pico-8 play session: hold → + tap 🅾

[t = 1 s] hold → ~1s, tap 🅾 ~2×
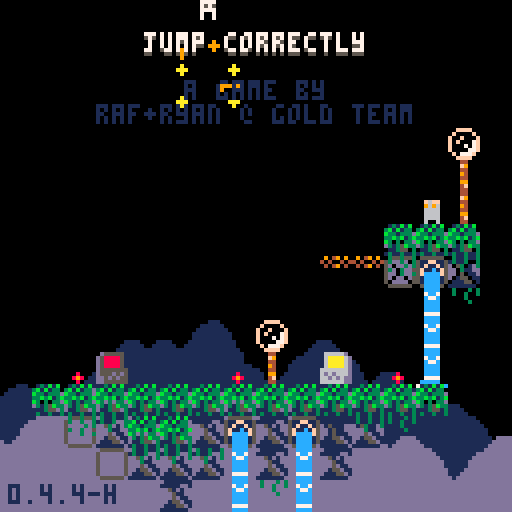
[t = 2 s] hold → ~2s, tap 🅾 ~4×
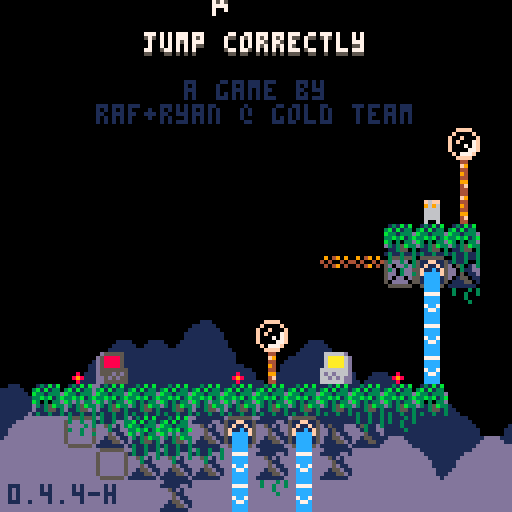
[t = 4 s] hold → ~4s, tap 🅾 ~7×
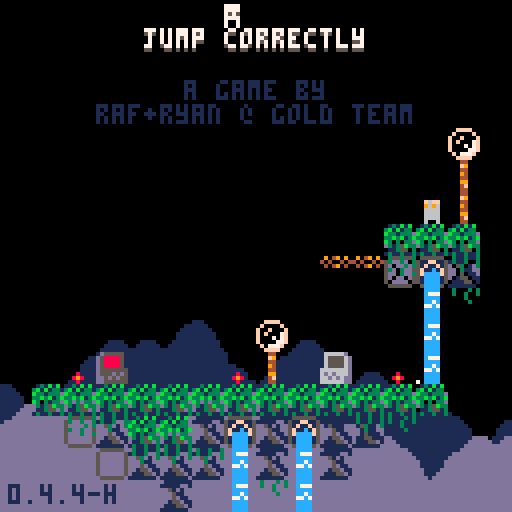
[t = 6 s] hold → ~6s, tap 🅾 ~10×
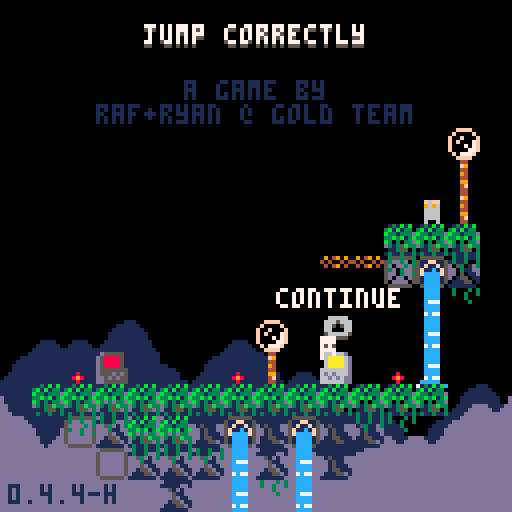
[t = 8 s] hold → ~8s, tap 🅾 ~14×
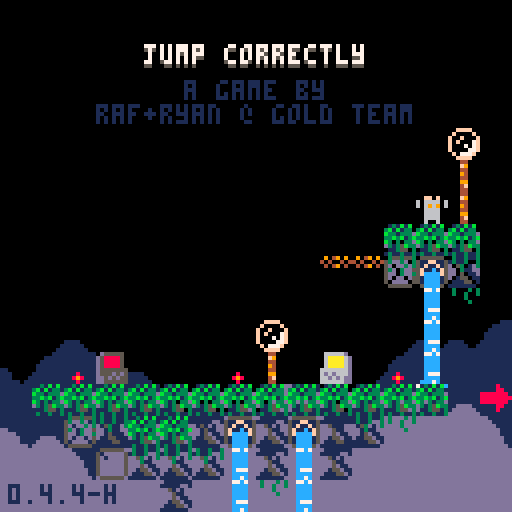

pico-8 cartridge
version 42
__lua__
-- jumper 2
-- 2025-06-24

p_win=0 //keep this
last_lvl=31

--constants and globals
p_spd=1
p_accel=0.3		 --fall accel (0.3)
p_f_max=4				 --fall spd max (4)
p_j_max=-2.5	 --jump spd max (-2.5)
p_j_t_max=5 	 --jump frames
//p_j_fre=1   	 --num free jumps
//p_w_spd=0.3 		--water fill speed

l_toucht=nil //last touch teleporter

chl=0 --checkpoint lvl
crl=0 --current lvl

-- enemy constants
ice_t_slow=70 --ice spawn time slow
ice_t_fast=30 --ice spawn time fast

cltb=0 --cloud time back
cltf=0 --cloud time front
key_cols={10,11,12,8} --keys

logo_t=0
//auto_save=1
tot_d=0
aut=0

function _init()
	printh("=====start=====")
	cartdata("gt_j2_044_hard")
	
	mplay=false
	pp=obj(-1,-1,3,5)
	chl=dget(0)
	//chl=31
	tot_d=dget(2)
	//tot_d=100
	p_win=dget(3)
	//p_win=1
	printh("load save 0 "..chl)
	printh("load save 2 "..tot_d)
	printh("load save 3 "..p_win)
	
	reset_checkpoint(0)
end

function reset_checkpoint(ll)
	printh("reseting from checkpoint")
	uits,l_uits=-0.1,-1 --ui time slow
	uitf,l_uitf=-0.1,-1 --ui time fast
	
	tpt=0								--lvl trans time
	pvy=0  			   --vel y
	pdrx=1 			   --dir x
	pdry=0 			   --dir y
	pmt=0  			   --move time
	pjmp=0 			   --current jump
	pjp=true     --jump pressed
	pjmpt=0      --jump time
	ptank=1 		   --num water tanks (this will probably never get higher)
	pwater=0 	   --amt water
	pst=false    --show empty tank icon
	pwt=0					   --water time
	ptw=false    --touching water
	pdig=false   --is digging
	pdt=0				 	  --digging time
	pseed=0				  --seeds
	psht=false   --shooting
	ptswch=false --touching switch player
	etswch=false --touching switch any ememy
	pto=false 	 	--near old man :(
	pio=false    --interact old man
	og_text=":)" --old guy text
	ptn=false				--touching ng cpu
	pin=false				--interact ng cpu
	ptd=0    				--touching door (0 no, 1 yes, 2 yes+interact)
	pbnk=false   --did bonk
	prst=0							--restart time
	
	ogidx=0
	ogt=0
	
	dth_t=-1					--death time
	dth_e=nil				--death object
	
	if ll then
		crl=ll
	else
		crl=chl
	end
	
	if(crl!=0)save_game()
	
	if crl==0 then
		mplay=false
		music(63)// test no music
	elseif not mplay then
		mplay=true
		music(0)// test start music
	end
	
		
	init_lvl()
end

function _draw()
	cls()
	camera(cmx,cmy)
	
	draw_clouds()
	
	if logo_t<120 then
		draw_logo()
		return
	end
	
	if tpt>0 and tpt<40 then
		local t,c="computer "..crl,5
		if crl==0 then
			t="correct!"
			c=cltb%8+8
		end
		
		print(
			t,
			cmx+cen_txt(t),
			cmy+62,
			c)
			
		if flr(uits%2)==0 then
			spr(22,cmx,cmy+120)
		end
		return
	end
	
	if dth_t!=-1 then
		if dth_e and dth_e.draw then
			dth_e.draw(dth_e)
		end
		for e in all(effs)do
			if(e.isp)e.draw(e)
		end
		return
	end
	
	draw_bk()
	
	for e in all(enemies)do
		if(e.draw)e.draw(e)
	end
	
	map(0,0)
	
	if not tp_out then
		draw_player()
	end
	//printh(cmi.." "..cmj.." "..cmx.." "..cmy)
	
	draw_fg()
	
	for b in all(bullets)do
		b.draw(b)
	end
	
	
	for e in all(effs)do
		e.draw(e)
	end
	
	draw_hud()
	if aut>0 then
		for i=0,flr((30-aut)/10)do
			pset(cmx+2+i*2,cmy+126,7)
		end
	end
	
	if pio then
		draw_old_guy_prompt()
	end
end

function _update()
	l_uits,uits=uits,(uits+0.1)%30
	l_uitf,uitf=uitf,(uitf+0.2)%30
	cltb=(cltb+0.7)%136
	cltf=(cltf+1)%136
	
	if aut>0 then
		aut-=1
	end
	
	if scr_wrap and 
				flr(uits%3)==0 and
				flr(l_uits%3)!=0 then
		for i=0,16 do
			add_wrap(cmx,cmy+i*8,1)
			add_wrap(cmx+127,cmy+i*8,-1)
		end
	end
	
	if logo_t<120 then
		logo_t+=1
		if(btnp(❎))logo_t+=50
		return
	end
	
	update_clds()
	
	for e in all(effs)do
		e.update(e)
	end
	
	if dth_t>=0 then
		dth_t-=1
		//if dth_e and dth_e.update then
			//dth_e.update(dth_e)
		//end
		if(dth_t==0)reset_checkpoint(crl)
		return
	end
	
	if pio then
		update_old_guy_prompt()
		return
	end
	
	if crl==0 and 
				p_win==1 and
				flr(uitf%2)==0 and
				flr(l_uitf%2)!=0 then
		add_jump(
			rand(0,127),
			rand(0,127),
			nil,
			15)
		//local sv=
		//sfx(16,-1,rand(0,2)*6,6)
		sfx(9,-1,0,16)
	end
	
	update_lvl()
	
	if tp_out then
		update_tp_out()
	else
		for e in all(enemies)do
			if(e.update)e.update(e)
		end
	
		update_bullets()
		update_player()
	end
end

function comb(a,b)
	for k,v in pairs(b)do
		a[k]=v
	end
end

function obj(x,y,w,h,ext)
	o={x=x,y=y,w=w,h=h}
	comb(o,ext)
	return o
end

function eff(x,y,d,u,ext)
	o={x=x,y=y,draw=d,update=u}
	comb(o,ext)
	return o
end

function rand(bot,top)
	return flr(rnd((top+1)-bot))+bot
end

function draw_bb(o)
	rect(
		o.x-o.w/2,
		o.y-o.h/2,
		o.x+o.w/2,
		o.y+o.h/2,
		8)	
end

function col_bb(a,b)
	if b.w==0 or b.h==0 then
		return false
	end
	local ax=a.x-a.w/2
	local ay=a.y-a.h/2
	local bx=b.x-b.w/2
	local by=b.y-b.h/2
	
	return ax<=bx+b.w and
		ax+a.w>=bx and ay<=by+b.h and
		ay+a.h>=by
end

function test_w_wrap(a,b)
	local aa=a
	if scr_wrap then
		aa=obj(
			a.x%128+cmx,
			a.y,a.w,a.h)
	end
	if col_bb(aa,b) then
		return b
	end
	return nil
end

function on_layer(o,ox,oy,lrs,t_spk,hb_mod)
	if type(lrs)!="table" then
		lrs={lrs}
	end
	if(hb_mod==nil)hb_mod=0
	
	local a=obj(o.x+ox,o.y+oy,o.w+hb_mod,o.h+hb_mod)
	local mi=flr(a.x/8)
	local mj=flr(a.y/8)
	
	for j=min(cmj+15,mj+1),max(cmj,mj-1),-1 do
	for ii=mi-1,mi+1 do
		local i=ii%16+cmi
		for f in all(lrs) do
			local s=mget(i,j)
			if fget(s,f) then
				local h=f==1 and 4 or 8
				local b=obj(
					i*8+4,
					j*8+h/2,
					8,
					h,
					{s=s}
				)
				if test_w_wrap(a,b) then
					return b
				end
			end
		end
	end end
	
	if t_spk then
		for s in all(spks) do
			if test_w_wrap(a,s) then
				return s
			end
		end
	end
	return nil
end

function on_scr(o)
	return o.y<cmy+137 and 
								o.y>cmy-4 and
			 				o.x<cmx+137 and 
			 				o.x>cmx-4
end

function round(n)
	if n-flr(n)>=0.5 then
		return flr(n)+1
	end
	return flr(n)
end

function lerp(a,b,t)
 return a+(b-a)*t
end

function clear_map_at(x,y)
	mset(flr(x/8),flr(y/8),0)
end

function draw_logo()
	local f=min(logo_t/60,1)
	local fi=min(flr(logo_t/9),6)
	pal(10,({1,5,2,13,15,10})[fi])
	for i=1,4 do
		spr(
			124+i-1,
			cmx+60+f*8*i-4*f,
			cmy+60)
		spr(
			124-i,
			cmx+60-f*8*i+4*f,
			cmy+60)
	end
end

--[[
function toggle_auto_save(i)
	if i==1 or i==2 then
		return
	end
	auto_save=(auto_save+1)%2
	printh("set auto save ")
	printh(auto_save)
	dset(1,auto_save)
	//add sfx here
	menuitem(
		2,
		"auto save "..(auto_save==1 and "is on" or "is off"),
		toggle_auto_save
	)
end
]]--

function save_game()
	printh("set save 0 "..chl)
	printh("set save 2 "..tot_d)
	printh("set save 3 "..p_win)
	dset(0,chl)
	dset(2,tot_d)
	dset(3,p_win)
	//add sfx here
	aut=30
end

function clear_save()	
	printh("clear save 0 2 3")
	dset(0,0)
	dset(2,0)
	dset(3,0)
	tot_d=0
	chl=0
	p_win=0
end

music(0)

-->8
--player
function draw_player()
	local off=(ptswch and 2 or 0)
	
	--legs
	sspr(
		12,flr(pmt)%2*2+8,
		4,2,
		pp.x-2,pp.y+1-off,
		4,2,
		pmt<2
	)	

	--ducking
	local dt=flr(pdt/3)%2
	if dt==0 and 
				pdry==1 and 
				pvy==0 and
				not pdig then
		dt=1
	end

	--head
	if(pjmp>=1)pal(12,5)
	sspr(
		8,pdry*4+12,
		4,4,
		pp.x-2,pp.y-3+dt-off,
		4,4,
		pdrx==-1
	)
	pal()
		
	--off screen arrow
	if pp.x>cmx+128 then
		spr(13,cmx+120,pp.y-4)
	elseif pp.x<cmx-1 then
		spr(13,cmx+2,pp.y-4,1,1,true)
	end
	
	--water drops
	if ptw then
		draw_splash(pp.x-4,pp.y-5)
	end
	
	--water tank
	local ofx=3
	if(pdrx==-1)ofx=-8
	if pst then
		sspr(0,8,6,6,pp.x+ofx,pp.y-6)
	elseif pwater>0 then
		if ptw then
			--tank shadow
			sspr(
				0,8,6,6,
				pp.x+ofx+1,pp.y-5)
		end
		sspr(
			16+8*(pwater-1)+(flr(uits)%2)*4,8,
			5,5,pp.x+ofx,pp.y-6)
	end
	
	--seeds
	for i=1,pseed do
		local a=uitf/7.5+i/pseed
		local x=pp.x+cos(a)*6
		local y=pp.y+sin(a)*6
		rectfill(
			x,y,
			x+sgn(cos(a)),
			y+sgn(sin(a)),7)
	end
	
	if prst>15 then
		draw_int(
			4-flr(prst/15),
			pp.x+2,
			pp.y-2)
	end
	
	--[[
	draw_bb(
		{x=pp.x,y=pp.y+4,w=3,h=1}
	)
	]]--
end

function update_player()
	local move=false
	pdry=0
	if(btn(➡️))move,pdrx=true,1
	if(btn(⬅️))move,pdrx=true,-1
	if(btn(⬆️))pdry=-1
	if(btn(⬇️))pdry=1
	
	if move then
		pmt-=0.3
		if(pmt<0)pmt=4
		if not on_layer(pp,pdrx,0,0) then
			pp.x+=p_spd*pdrx
		end
	else
		pmt=0
		pp.x=flr(pp.x)
	end
	
	if scr_wrap then
		local wr=false
		if(pp.x<cmx-1)pp.x,wr=cmx+127,true
		if(pp.x>cmx+127)pp.x,wr=cmx,true
		if(wr)sfx(3,-1,12,14)
	end
	
	--touch enemy
	local ts=false --touch shroom
	for e in all(enemies)do
		if col_bb(pp,e) then
			if e.draw==draw_shroom then
				ts=true
				//printh(pp.x.." "..pp.y.." touch shroom")
			elseif e.can_hurt then
				//reset_checkpoint()
				kill_plr(e)
				return
			end
		end
	end
	
	--jump
	if btn(🅾️) then
		if not pjp then
			pjp=true
			--  bank,chnl,off, len
			--sfx(0,   0,   0,   0)
			if (pjmp<1 or
							flr(pwater/3)>0) then
				if pjmp>=1 and pwater>2 then
					pwater-=3
					if pwater==0 then
						pst=true
					end
				end
				pjmpt=p_j_t_max
				//pvy=p_j_max
				pjmp+=1
				add_jump(pp.x-1,pp.y)
				if not ptn then
					sfx(3,-1,0,8)
				end
			end
		end
		if pjmpt>0 then
			pvy=p_j_max
		end
		pjmpt=max(0,pjmpt-1)
	else
		pjmpt=0
		pjp=false
	end
	
	--fall
	pvy=min(p_f_max,pvy+p_accel)
	if pvy<0 then
		local b=on_layer(pp,0,pvy,0) 
		if b then
			if not pbnk then
				sfx(3,-1,8,4)
			end
			pbnk=true
			pp.y=b.y+7
			pvy=0.5 --y vel of player after bonk
		end
	else 
		local t=on_layer(
			pp,0,max(1,pvy),{0,1})
		if t!=nil and t.y-pp.y>4 then
			if pvy>p_accel then
				//printh(
				//	"landed "..(
				//		ts and "true" or "false")
				//	)
				add_landed(pp.x,pp.y+4)
				pbnk=false
				sfx(5,-1,0,10)
			end
			pp.y=(flr(pp.y/8)*8)+5
			pvy=0
			pst=false
			
			if not ts then
				pjmp=0
			end
			
			if t and t.s==76 then
				set_cld(t.x,t.y)
			end
		end
	end
	pp.y+=pvy
	
	local sq=on_layer(pp,0,0,0)
	if sq then
		//printh(sq.x.." "..sq.y)
		local o=obj(
			sq.x,sq.y,0,0,
			{
				draw=function()
					spr(sq.s,sq.x-4,sq.y-4)
				end
			})
		kill_plr(o)
	end
	
	--shoot
	if btn(❎) then
		if not pto and 
					not psht and 
					pseed>0 then
			psht=true
			pseed-=1
			sfx(6,-1,0,6)
			local dx=pdrx
			if(pdry!=0)dx=0	
			//add_get(pp.x+2,pp.y,pseed)
			add_bullet(
				pp.x+dx*5,pp.y+pdry*5,1,
				dx*4,pdry*4,false,7,true)
		end
	else
		psht=false 
	end
	
	if btn(❎) and 
				btn(⬇️) and 
				pvy==0 then
		prst+=1
		if prst==15*4 then
			kill_plr()
		end
	else
		prst=0
	end
	
	--touch water
	--note: timer doesnt
	--reset when player
	--leaves water
	ptw=false
	for w in all(waters) do
		if(col_bb(pp,w))ptw=true
	end
	if ptw then
		pwt+=0.3//p_w_spd
		if pwt>=1 then
			pwt=0
			if pwater/3<ptank then
				pwater+=1
				pst=false
				sfx(4,-1,(pwater-1)*6,6)
			end
		end
	end
	
	//printh(pov)
	
	if pp.y>cmy+136 then
		//reset_checkpoint()
		kill_plr()
		return
	end
	
	for b in all(bullets)do
		if col_bb(pp,b) then
			//reset_checkpoint()
			kill_plr(b)
			return
		end
	end
	
	--touch key
	//for k in all(l_keys)do
	for i=1,#l_keys do
		local k=l_keys[i]
		if not k.p and col_bb(pp,k) then
			k.p=true
			add(p_keys,k)
			add_b_exp(
				k.x,k.y,
				3,6,
				{key_cols[i]})
			sfx(10)
		end
	end
	
	--touch door
	//for d in all(doors)do
	if door then
		if col_bb(pp,door) then
			//ptd=true
			if btn(⬇️) or btn(⬆️) then
				local can=true
			
				//sfx(11)
				//sfx(17)
				//sfx(7,-1,4,4)
				for k in all(l_keys)do
					if k.p==false then
						can=false
					end
				end
			
				if can then
					for i=1,#l_keys do
						local k=l_keys[i]
						add_b_exp(
							k.x,
							k.y,
							2,2,
							{key_cols[i]})
						//del(p_keys,k)
					end
					if crl==last_lvl then
						crl=0
						p_win=1
						save_game()
					elseif crl==chl then
						crl+=1
					else
						crl=chl
					end
					sfx(11)
					init_tp_out()
				
					return
				elseif ptd<2 then
					sfx(7,-1,4,4)
					ptd=2
				end
			else
				ptd=1
			end
		else
			ptd=0
		end
	end
	
	--touch flower
	flwr=nil
	for f in all(flwrs)do
		if col_bb(pp,f) and pdry==1 then
			flwr=f
		end
	end
	
	if pvy!=0 or flwr==nil then
		pdig=false
		pdt=0
	else
		if pdig==false then
			pdt=10
		end
		pdig=true
		if pdt%5==0 then
			add_dig(pp.x,pp.y+4)
			sfx(8,-1,27,4)
		end
		if pdt<=0 then
			del(flwrs,flwr)
			pseed+=flwr.s
			add_get(pp.x,pp.y,"+"..flwr.s)
			sfx(14)
		end
		pdt-=1
	end
	
	-- touch teleporter
	local toucht=nil
	for tt in all(tps)do
	for i=0,1 do
		local t=tt[i+1]
		if t then
			if col_bb(pp,t) then
				//printh((i+1%2)+1)
				toucht=tt[(i+1)%2+1]
			end
		end 
	end end
	if l_toucht==nil and
				toucht!=nil then
		pp.x=toucht.x
		pp.y=toucht.y+1
		pvy*=-1
		--[[
		because of long pressing jumps,
		if the player enters this while
		holding jump before the max hold
		time, their velocity wont flip
		]]--
		add_b_exp(pp.x,pp.y,5,5,toucht.c)
		sfx(7,-1,8,24)
	end
	l_toucht=toucht
	
	-- old man
	pto=false
	if old_guy and 
				col_bb(pp,old_guy)then
		pto=true
		if btnp(❎) then
			sfx(7,-1,0,4)
			pio=true
			ogt=0
			l_ogt=-1
			if p_win==1 then
				_,__,idx=rank(tot_d)
				og_text=og_texts[99-idx]
			elseif og_texts[crl]!=nil then
				og_text=og_texts[crl]
			end
		end
	end
	
	-- touch ng cpu
	ptn=false
	if ng_cpu and
				col_bb(pp,ng_cpu)then
		ptn=true
		if btnp(❎) then
			if pin then
				clear_save()
				//kill_plr(ng_cpu)
				crl=1
				init_tp_out()
				sfx(17)
			else
				sfx(7,-1,0,4)
			end
			pin=true
		elseif btnp(🅾️) then
			sfx(7,-1,4,4)
			pin=false
		end
	else
		pin=false
	end
end

function kill_plr(o)
	tot_d+=1
	dth_e=o
	dth_t=30
	add_b_exp(
		mid(cmx,pp.x,cmx+127),
		mid(cmy,pp.y,cmy+127),
		10,10,nil,true)
		sfx(8,-1,0,27)
end

-->8
--hud/general

function draw_hud()
	print(ver,2,121,1)
	
	--[[
	// uncomment for testing
	print("lvl:"..crl+1,cmx+31,cmy+1,1)
	print("lvl:"..crl+1,cmx+30,cmy,7)
	print("dth:"..tot_d,cmx+61,cmy+1,1)
	print("dth:"..tot_d,cmx+60,cmy,7)
	]]--
	
	if crl==0 then
		local t="jump correctly"
		//t="you jumped correctly"
		local off=mid(
			-2.9,
			cos((cltf%136)/136)*3,
			2.9
		)
		print(
			t,cen_txt(t),10+off,5)
		print(
			t,cen_txt(t),9+off,7)
		print("a game by",46,20,1)
		print("raf+ryan @ gold team",
			24,26,1)
		
		if p_win==1 then
		 t1="times jumped"
		 t2="incorrectly: "..tot_d
		 //t2="incorrectly: "..19999
		 print(
			 t1,
			 cen_txt(t1),40,13)
		 print(
			 t2,
			 cen_txt(t2),46,13)
			
			print("rank:",49,58,7)
			//tot_d=50
			local r,c=rank()
			if c==nil then
				pal(7,(uitf%8)+8)
			elseif flr(uitf)%2==0 then
				pal(7,c)
			end
			print(r,72,58,7)
			pal()
		end	
	end
end

function cen_txt(t)
	return 64-(#t*4)/2
end

function draw_splash(x,y)
	sspr(
		16,13+flr(uitf)%3*3,
		8,3,
		x,y)	
end

clds_b={
"00000002234002000",
"00000031111631420",
"20034311111111114",
"14311111111111111"
}
clds_f={
"00000023400562000",
"20022311143111456",
"14311111111111111"
}
function draw_clouds()
	rectfill(cmx,cmy+112,cmx+128,cmy+128,1)
	draw_cloud_layer(clds_b,72,cltb)
	rectfill(cmx,cmy+120,cmx+128,cmy+128,13)
	pal(1,13)
	draw_cloud_layer(clds_f,88,cltf)
	pal()
end

function draw_cloud_layer(arr,y,t)
	for j=1,#arr do
		for i=0,16 do
			local x=i*8-t
			if(x<-8)x+=136
			spr(arr[j][i+1],cmx+x,cmy+y+j*8)
		end
	end
end

function draw_old_guy()
	local s=0
	if cltf>68 or 
				cltf<30 and cltf%12>6 then
		s=4
	end
	sspr(
		64+s,0,
		4,8,
		old_guy.x-2,old_guy.y-4,
		4,8,
		pp.x<old_guy.x)
	if cltf>68 then
		local off=old_guy.y
		if(cltf%12>6)off-=1
		line(
			old_guy.x-4,off-1,
			old_guy.x-4,off,6)
		line(
			old_guy.x+3,off-1,
			old_guy.x+3,off,6)
	end
	//draw_bb(old_guy)
end

function draw_old_guy_prompt()
	local w=92
	local h=66
	local top=cmy+(127-h)/2
	local lft=cmx+(127-w)/2
	
	rectfill(
		lft,top,
		lft+w,top+h,0)
	rect(
		lft,top,
		lft+w,top+h,7)
	
	print(sub(og_text,0,ogt),
		lft+3,top+3,7)
end

l_ogt=-1
function update_old_guy_prompt()
	if ogt<#og_text then
		ogt+=0.5
		if l_ogt!=flr(ogt) and flr(ogt)%2==0 then
			local off=rand(0,1)
			sfx(18,-1,off*3,3)
			//sfx(18,-1,0,2)
		end
		l_ogt=flr(ogt)
	end

	if btnp(🅾️) then
		pio=false
		sfx(7,-1,4,4)
	elseif btnp(❎) then
		if ogt<#og_text then
			ogt=#og_text
		else
			pio=false
			sfx(7,-1,4,4)
		end
	end
end

function draw_ng_cpu()
	if ptd>0 then
		print(
			"continue",
			door.x-15,
			door.y-20,
			7)
		draw_int("⬆️",door.x+1,door.y-2)
	end
	
	spr(7,ng_cpu.x-4,ng_cpu.y-4)
	if(not ptn)return
		
	if pin then
		print(
			"are you sure?",
			ng_cpu.x-23,
			ng_cpu.y-20,
			7)
		print(
			"no:    yes:",
			ng_cpu.x-23,
			ng_cpu.y-12,
			7)
		draw_int("🅾️",ng_cpu.x-7,ng_cpu.y-2)
		draw_int("❎",ng_cpu.x+25,ng_cpu.y-2)
	else
		print(
			"new game",
			ng_cpu.x-15,
			ng_cpu.y-20,
			7)
		draw_int("❎",ng_cpu.x,ng_cpu.y-2)
	end
end

-- draw interact
function draw_int(s,x,y,c1,c2)
	print(
		s,x-4,y-10,
		c1==nil and 5 or c1)
	print(
		s,
		x-4,
		y-(
			flr(uits)%2==0 and 11 or 10
		),
		c2==nil and 6 or c2
	)
end
-->8
--map functions

function init_lvl()
	reload(0x1000, 0x1000, 0x2000)
	waters={}
	ftns={}
	l_keys={}
	p_keys={}
	door=nil
	flwrs={}
	swchs={}
	swch_cs={}
	sw_blks={}
	clds={}
	spks={}
	tps={
		{nil,nil},
		{nil,nil}
	}
	old_guy=nil
	ng_cpu=nil
	
	sw_state=false
	sw_state_c=false
	sw_state_l=false
	scr_wrap=false
	flip_d=false
	
	bullets={}
	effs={}	
	enemies={}	
	--current map tile i,j
	cmi=crl%8*16
	cmj=flr(crl/8)*16
	--current map x,y
	cmx,cmy=cmi*8,cmj*8
	
	--debug for when no checkpoint
	pp.x,pp.y=cmx+64,cmy+64
	
	printh("init lvl: "..crl..", "..cmi.." "..cmj)
	
	local inf_ftns={}
	
	for j=0,15 do
	for i=0,15 do
		local s=mget(cmi+i,cmj+j)
		local fl=fget(s)
		local sn=mget(cmi+i,cmj+max(j-1,0))
		local ss=mget(cmi+i,cmj+min(j+1,15))
		local sw=mget(cmi+max(i-1,0),cmj+j)
		local se=mget(cmi+min(i+1,15),cmj+j)

		local x,y=cmx+i*8,cmy+j*8
		
		if s>=93 and s<=94 then
			--fountains
			local on_t,off_t=7,0
			if(s==94)on_t,off_t=30,30
			if(s==93)add(inf_ftns,{x=x,y=y})
			add(ftns,{
				x=x,y=y,
				t=-1,on_t=on_t,off_t=off_t
			})
			mset(cmi+i,cmj+j,79)
		elseif s==109 or s==110 then
			add(sw_blks,{
				cmi+i,cmj+j,s==110
			})
		elseif fl==0 then
			-- items created in this
			-- block will clear the
			-- original map tile
			mset(cmi+i,cmj+j,0)
			
			if s==107 then
				--spikes
				local off,f=5,false
				if sn!=77 and 
							sn!=109 and
							sn!=110 and
							fget(sn,0) then
					off,f=2,true
				end
				local sp=add_enemy(
					x+4,y+off,8,4,
					draw_spike,
					nil,
					false,
					true,
					{f=f}
				)
				add(spks,sp)
			elseif s==36 or // up
										s==45 or // down
										s==46 or // right
										s==54 or // left
										s==53 then
				--circle spikes
				local u=update_c_spike
				if(s==53)u=nil
				local d={-1,0}
				if(s==36)d={0,-1}
				if(s==45)d={0,1}
				if(s==46)d={1,0}
				if(s==54)d={-1,0}
				add_enemy(
					x+4,y+4,7,7,
					draw_c_spike,
					u,
					false,
					true,
					{d=d}
				)
			elseif s==22 then
				--keys/floppy
				add(l_keys,obj(
					x+4,y+4,4,4,
					{p=false}
				))
			elseif s==23 and p_win==0 then
				--door
				door=obj(x+4,y+4,8,8)
			elseif s==24 or s==25 then
				--flower 5 seed
				add(flwrs,obj(x+4,y+4,6,8,{s=s==24 and 5 or 1}))
			elseif s==48 or s==49 then
				-- checkpoints
				printh("cp "..x.." "..y)
				pp.x,pp.y=x+4,y+5
				add_b_exp(pp.x,pp.y,10,10)
			elseif s==50 or s==51 then
				-- slimes
				add_enemy(
					x+4,y+4,4,6,
					draw_slime,
					update_slime,
					true,
					true,
					{fast=s==51}
				)
			elseif s==52 then
				-- cacti
				add_enemy(
					x+4,y+4,7,8,
					draw_cactus,
					update_cactus,
					true,
					true,
					{t=60}
				)
			elseif s==55 or s==56 then
				-- moles
				add_enemy(
					x+4,y+4,5,6,
					draw_mole,
					update_mole,
					true,
					true,
					{j=s==56,tm=15,htm=0}
				)
			elseif s==35 then
				-- switches
				add(swchs,obj(
					x+4,y+6,7.5,3))
			elseif s==37 then
				-- switch coins
				add(swch_cs,obj(
					x+4,y+4,7,6))
			elseif s==102 or s==103 then
				-- icicles
				add_enemy(
					x+4,y-4,0,0,
					nil,
					update_ice_spwn,
					false,
					false,
					{tm=s==102 and ice_t_slow or ice_t_fast}
				)
			elseif (s>=40 and s<=44) or
										(s>=57 and s<=60) then
				-- flame spaner
				local drs={
					nil,
					{1,0},{-1,0},{0,-1},{0,1}
				}
				local spd=0.8 -- slow speed
				if s==40 then
					spd=1.8 -- tracker speed
				elseif s>45 then
					spd=1.6 -- fast speed
				end
				local e=add_enemy(
					x,y,0,0,
					draw_flame_spawn,
					update_flame_spawn,
					false,
					false,
					{
						tm=0,
						dr=s<45 and drs[s-39] or drs[s-55],
						flt=not fget(ss,0),
						spd=spd
					}
				)
				//printh(s-39)
				//printh(drs[s-39])
			elseif s==11 then
				scr_wrap=true
			elseif s==61 then
				-- mushroom
				add_enemy(
					x+4,y+4,7,6,
					draw_shroom,
					update_shroom,
					true,
					false,
					{tp=false}
				)
			elseif s==31 then
				--eye
				add_enemy(
					x+4,y+4,7,6,
					draw_eye,
					update_eye,
					false,
					false,
					{t=0}
				)
			elseif s==120 then
				flip_d=true
			elseif s>=116 and s<=119 then
				--teleporters
				local i1=ceil(abs(115-s)/2)
				local i2=(s%2)+1
				local cs={{3,11},{2,8}}
				tps[i1][i2]=obj(
					x+4,y+4,6,6,
					{c=cs[i1]}
				)
			elseif s==8 then
				old_guy=obj(
					x+4,y+4,8,8,
					{draw=draw_old_guy}
				)
			elseif s==7 then
				ng_cpu=obj(
					x+4,y+4,8,8)
			end
		end
	end end
	
	for f in all(inf_ftns)do
		local j=flr(f.y/8)
		local i=flr(f.x/8)
		
		repeat
			add(
				waters,
				obj(
					f.x+4,
					cmy+3+(j-cmj)*8,
					8,8,
					{st=f.y+5}
				)
			)
			j+=1
		until j>cmj+15 or fget(mget(i,j),0)
	end
	
	--[[
	// title test, use moles
	// to
	if crl==0 then
		local ss="jump correctly"
		printh("lvl 1")
		for i=0,#ss-1 do
			local s=ss[i+1]
			local x,y=24+i*4,20-i*2
			add_enemy(
				x+4,y+4,3,5,
				draw_title_text,
				update_mole,
				true,
				true,
				{j=true,tm=15,htm=0,s=s}
			)
		end
	end
	]]--
end

function draw_bk()
	for w in all(waters)do
		local off=0
		if w.ct and w.ct.y>w.st then
			//printh(w.ct.y-w.y)
			off=7-(w.ct.y-w.y)
		end
		sspr(
			14*8+flr(uits)%4*4,0,
			4,8-off,
			w.x-2,w.y-4)
		//end
		//draw_bb(w)
		if w.ct and off!=0 then

			draw_splash(w.ct.x-4,w.ct.y-5)
		end
		
		for e in all(enemies)do
			if col_bb(w,e) then
				sspr(
					16,13+flr(uitf)%3*3,
					8,3,
					e.x-4,e.y-5)
			end
		end
	end
	
	//for d in all(doors)do
	if door then
		if #p_keys==#l_keys and 
					uits-flr(uits)>0.5 then
			pal(5,key_cols[flr(uits)%#l_keys+1])
		end
		spr(
			23,
			door.x-4,
			door.y-4,
			1,1,
			flip_d
		)
		pal()
		//draw_bb(door)
	end
	
	if old_guy then
		draw_old_guy()
	end
	
	if ng_cpu then
		draw_ng_cpu()
	end
end

function draw_fg()
	local ft=cltf%68
	if ft>0 and ft<7 or 
				ft>14 and ft<21 then
		pal(3,7)
		pal(10,7)
		pal(14,7)
	end
	for f in all(flwrs)do
		local fx=mid(0,flr(uits)%4-1,1)
		local oy=flr(uits)%4%2
		if f.s==5 then
			sspr(
				64,13,6,3,
				f.x-3+fx,f.y+1,
				6,3,fx>0)
			sspr(
				8*8,8,6,5,f.x-3,f.y-4+oy)
		elseif f.s==1 then
			sspr(
				72,14,6,2,
				f.x-3+fx,f.y+1,
				6,3,fx>0)
			sspr(
				72,9,6,5,f.x-3,f.y-4+oy)
				
		end
		
		if not pdig and 
					col_bb(pp,f) then
			draw_int("⬇️",f.x+1,f.y-0)
		end
		//draw_bb(f)
	end
	pal()
	
	if not tp_out then
		for i=1,#l_keys do 
			local k=l_keys[i]
			pal(7,key_cols[i])
			spr(
				22,
				k.x-4,
				k.y-4+mid(
					-1.9,
					cos((uits+i)/5)*2,
					1.9
				)
			)
			pal()
			//draw_bb(k)
		end
	end
	
	for s in all(swchs)do
		sspr(24,
			sw_state and 21 or 17,
			8,3,s.x-4,s.y-1)
		//draw_bb(s)
	end
	
	for s in all(swch_cs)do
		if ptswch or etswch then
			palt(5,true)
			pal(7,13)
			pal(8,13)
			pal(11,13)
		end
		spr(sw_state and 37 or 38,
			s.x-4,s.y-4+cos(uits/6)*2)
		//draw_bb(s)
		pal()
	end
	
	for ti=1,#tps do
	for t in all(tps[ti]) do
	if t then
		//draw_bb(t)
		local d=ti<2 and 1 or -1
		for i=0,2 do
			local f=max(1,i*2)
			local a=0
			while a<1 do
				local aa=a+(cltf/(136/f))
				
				pset(
					t.x+cos(aa)*(2+i),
					t.y+sin(aa)*(2+i)*d,
					i%2==0 and t.c[2] or t.c[1]
				)
				a+=1/5
			end
		end
	end end end
	
	if pto then
		draw_int("❎",old_guy.x,old_guy.y)
	elseif old_guy!=nil and
								p_win==1 and 
								flr(uits)%2==0 then
		draw_int("!",old_guy.x+2,old_guy.y,2,8)
	end
end

function update_lvl()
	for w in all(waters)do
		w.y+=1
		local t=on_layer(w,0,0,0,false,-2)
		w.ct=t
		if w.y>cmy+136 or 
					(t!=nil and t.y>w.st and t.y-w.y<1)  then
			del(waters,w)
		end
	end
	
	for f in all(ftns)do
		f.t+=1
		if f.t<f.on_t then
			if f.t%8==0 then
				add(waters,obj(
					f.x+4,f.y+4,8,8,{st=f.y+5}
				))
			end
		elseif f.t==f.on_t+f.off_t then
			f.t=-1
		end
	end
	
	for i=1,#p_keys do
		local k=p_keys[i]
		//if k.p then
			local tx=pp.x+4*i*1.2*pdrx*-1
			local ty=pp.y-3
			k.x=lerp(k.x,tx,0.2)
			k.y=lerp(k.y,ty,0.2)
		//end
	end
	
	sw_state=sw_state_c
	ptswch=false
	etswch=false
	for s in all(swchs)do
		if col_bb(s,pp) then
			ptswch=true
			sw_state=true
		end
		
		for e in all(enemies)do
			e.tswch=false
			if e.draw!=draw_flame and 
						col_bb(s,e) then
				e.tswch=true
				etswch=true
				sw_state=true
			end
		end
	end
	
	if not ptswch and not etswch then 
	for s in all(swch_cs)do
		if col_bb(s,pp) then
			del(swch_cs,s)
			sw_state_c=not sw_state_c
			sfx(13,-1,0,16)
			local c={8,14}
			if(sw_state_c)c={11,3}
			add_b_exp(s.x,s.y,3,6,c)
		end
	end end
	
	for s in all(sw_blks)do
		if s[3]==sw_state then
			mset(s[1],s[2],sw_state and 110 or 109)
		else
			mset(s[1],s[2],111)
		end
	end
	
	if sw_state!=sw_state_l then
		sfx(12,-1,0,2)
	end
	sw_state_l=sw_state
end
-->8
--effects and bullets

function add_bullet(
	x,y,w,
	vx,vy,
	fall,
	c,
	p,
	draw)
	add(bullets,obj(
		x,y,
		w,w,{
			vx=vx,
			vy=vy,
			fall=fall,
			c=c,
			p=p,
			draw=draw and draw or draw_bullet
		}))
end

function draw_bullet(b)
		rectfill(
			b.x-b.w/2,b.y-b.h/2,
			b.x+b.w/2,b.y+b.h/2,
			b.c and b.c or 7)
		//draw_bb(b)
end

function draw_c_bullet(b)
	spr(
		26,b.x-1,b.y-1,
		1,1,
		false,
		b.vy>1
	)
	//draw_bb(b)
end

function update_bullets()
	for b in all(bullets)do
		if b.fall then
			b.vy=min(p_f_max,b.vy+p_accel)
			if b.vx>0 then
				b.vx=max(0,b.vx-0.2)
			elseif b.vx<0 then
				b.vx=min(0,b.vx+0.2)
			end		
		end
	
		b.x+=b.vx
		b.y+=b.vy
		
		if b.x<cmx or b.x>cmx+128 or
					b.y<cmy or b.y>cmy+128 then
			//add_b_exp(b.x,b.y,2,4)
			del(bullets,b)
		end
		
		local t=on_layer(b,0,0,0)
		if t!=nil and 
					(b.draw!=draw_c_bullet or 
						t.y>b.y
					)then
			if b.p and t.s==77 then
				clear_map_at(t.x,t.y)
				add_gb(t.x,t.y)
				sfx(15,-1,0,27)
			end
			add_b_exp(b.x,b.y,2,4)
			del(bullets,b)
		end	
		
		if b.p then
			for e in all(enemies)do
				local tbw=b.w
				b.w+=2
				b.h+=2
				if e.draw!=draw_flame and 
							col_bb(b,e) then
					add_b_exp(b.x,b.y,2,4)
					del(bullets,b)
					del(enemies,e)
				end
				b.w,b.h=tbw,tbw
			end	
		end
	end
end

function add_b_exp(x,y,m,n,c,isp)
	for i=0,rand(m,n) do
		add(effs,eff(
			rand(x-4,x+4),rand(y-4,y+4),
			draw_jump,update_b_exp,
			{
				t=rand(10,15),
				vx=rand(-0.5,0.5),
				vy=rand(-0.5,0.5),
				c=c,
				isp=isp
			}
		))
	end
end

function update_b_exp(e)
	e.t-=1
	e.x+=e.vx
	e.y+=e.vy
	e.vx*=0.9
	e.vy*=0.9
	if(e.t==0)del(effs,e)
end

--sprinkle effect update
function update_spkl(s)
	s.dy=min(s.dy+p_accel,p_f_max)
	s.y+=s.dy
		
	if s.dx!=0 then
		s.dx-=sgn(s.dx)*0.1
	end
	s.x+=s.dx
		
	s.t-=1
	if s.y>cmy+128 or s.t==0 then
		del(effs,s)
	end
end

function add_dig(x,y)	
	for dx in all({1.2,-1.2})do
		add(effs,eff(
			x,y,draw_dig,update_spkl,
			{dx=dx,dy=-1,t=15}
		))
	end
end

function draw_dig(d)
	rectfill(d.x,d.y,d.x,d.y,15)
end

function add_gb(x,y)
	local dirs={
		{1.2,-1},
		{-1.2,-1},
		{1.2,-1.5},
		{-1.2,-1.5},
	}
	
	for dir in all(dirs)do
		add(effs,eff(
			x,y,draw_gb,update_spkl,
			{dx=dir[1],dy=dir[2],t=15,so=rand(0,3)}
		))
	end
end

function draw_gb(g)
	local sx=g.so%2*4
	local sy=flr(g.so/2)*4
	sspr(sx,16+sy,4,4,g.x,g.y)
end

function add_get(x,y,v)
	add(effs,eff(
		x-4,y-8,draw_get,update_get,
		{t=25,v=v}))
end

function draw_get(g)
	print(
		g.v,g.x,g.y,
		flr(g.t)%8+8
	)
end

function update_get(g)
	g.y-=0.6
	g.t-=1
	if g.t==0 then
		del(effs,g)
	end
end

function add_jump(x,y,c,t)
	local dirs={
		{1.2,-0.5},
		{-1.2,-0.5},
		{1.2,-1.5},
		{-1.2,-1.5},
	}
	
	for dir in all(dirs)do
		add(effs,eff(
			x,y,draw_jump,update_spkl,
			{
				dx=dir[1],
				dy=dir[2],
				t=t!=nil and t or 10,
				c=c
			}
		))
	end
end

function draw_jump(j)
	if j.c then
		pal(7,j.c[flr(j.t)%#j.c+1])
	else
		pal(7,flr(j.t)%8+8)
	end
	sspr(13,13,3,3,j.x,j.y)
	pal()
end

function add_landed(x,y)
	//printh("added landed")
	for d in all({-1,1})do
		add(effs,eff(
			x+2*d,y,draw_landed,update_landed,
			{dx=d}
		))
	end
end

function draw_landed(l)
	rectfill(
		l.x,l.y,
		l.x+1*sgn(l.dx),l.y+1,
		flr(cltf)%8+8)
end

function update_landed(l)
	l.x+=l.dx
	l.dx*=0.90
	if abs(l.dx)<0.5 then
		del(effs,l)
	end
end

function init_tp_out()
	tp_out=true
	tpt=60
	add_b_exp(pp.x,pp.y,10,10)
end

function update_tp_out()
	tpt-=1
	if tpt==0 then
		tp_out=false
		chl=crl
		reset_checkpoint()
		//init_lvl()
	end
end

function set_cld(x,y)
	local can=true
	for c in all(clds) do
		if c[1]==x and c[2]==y then
			can=false
		end
	end
	if(can)add(clds,{x,y,7})
end

function update_clds()
	for c in all(clds)do
		c[3]-=1
		if c[3]==0 then
			add_b_exp(c[1],c[2],3,6,{13,14,15})
			clear_map_at(c[1],c[2])
			del(clds,c)
			sfx(6,-1,6,15)
		end
	end
end

function add_wrap(x,y,d)
	add(effs,eff(
		x,y+rand(-2,2),
		draw_wrap,update_wrap,
		{
			dx=d*rnd()*0.2,
			dy=rnd()*0.09,
			
			t=rand(20,40),
			c=rnd({1,2,13,14})
		}
	))
end

w_cols={14,13,2,1}
function draw_wrap(w)
	//circ(
	//	w.x,
	//	w.y+sin(w.t),1*(w.t/40),2)
	pset(
		w.x,
		w.y+sin(w.t),
		w_cols[flr((w.t/40)*4)+1])
end

function update_wrap(w)
	w.t-=1
	w.x+=w.dx
	w.y-=w.dy
	if w.t==0 then
		del(effs,w)
	end
end



-->8
-- enemies

function add_enemy(x,y,w,h,d,u,hit,hurt,ext)
	e=obj(
		x,y,w,h,
		{
			draw=d,update=u,
			drx=1,vy=0,t=0,
			can_hit=hit,
			can_hurt=hurt,
			tswch=false
		}
	)
	comb(e,ext)
	add(enemies,e)
	return e
end

function update_e_general(e,lrs)
	if(lrs==nil)lrs={0,1}
	e.vy=min(p_f_max,e.vy+p_accel)
	local t=on_layer(
		e,0,max(1,e.vy),lrs,true)
	if t!=nil then
		if e.vy<0 and fget(t.s,0) then
			e.vy=0
		elseif t.y-e.y>4 then
			if e.vy>p_accel then
				// landed
			end
			e.y=flr(t.y-t.h/2)-flr(e.h/2)-1
			e.vy=0
		end
	end
	e.y+=e.vy
end

-- slimes
function draw_slime(s)
	if s.fast then
		pal(2,3)
		pal(14,11)
	end
	spr(
		50+(s.fast and uitf or uits)%2,
		s.x-4,
		s.y-3-(s.tswch and 2 or 0),
		1,1,s.drx==-1)
	//draw_bb(s)
	pal()
end

function update_slime(s)
	update_e_general(s)
	if(s.vy!=0)return
	
	if on_layer(s,s.drx,0,0,true) or
				(not s.fast and 
					not on_layer(s,s.drx*4,1,{0,1},true))then
		s.drx*=-1
	end
	
	-- speed 0.67 and 0.4
	-- dont cause sync issues
	s.x+=s.drx*(s.fast and 0.67 or 0.4)

	if s.y>cmy+136 then
		del(enemies,s)
	end
end

--moles
function draw_mole(m)
	local s=(uits)%2
	if(m.vy<0)s=0
	if(m.vy>0)s=1
	spr(
		55+s,
		m.x-4,
		m.y-4-(m.tswch and 2 or 0),
		1,1,pp.x>m.x)
	//draw_bb(m)
end

function update_mole(m)
	update_e_general(m)
	if m.vy==0 and m.htm==0 then
		if m.tm==0 then
			m.tm=15
			m.htm=10
			if m.j then
				m.vy=-3
				m.y-=1
				sfx(5,-1,10,8)
			end
		else
			m.tm-=1
		end
	elseif m.vy>=-p_accel and
								m.vy<=p_accel then
		if m.htm>0 then
			m.vy=-p_accel
			m.htm-=1
		end
	end
	
	if m.y>cmy+136 then
		del(enemies,m)
	end
end

-- spikes
function draw_spike(s)
	
	spr(
		107+flr(uits)%2,
		s.x-4,s.y-4,
		1,1,false,s.f
	)
	//draw_bb(s)
end

-- moving circle spike update
function update_c_spike(s)
	s.x+=s.d[1]
	s.y+=s.d[2]
	if s.x<=cmx or s.x>=cmx+128 or
				s.y<=cmy or s.y>=cmy+128 or
				on_layer(s,0,0,0,true) then
		s.d[1]*=-1
		s.d[2]*=-1
	end
end

-- circle spikes
function draw_c_spike(s)
	palt(0b1010000010000000)
	spr(
		53+flr(uitf)%2,
		s.x-4,s.y-4,
		1,1,pp.x<s.x
	)
	pal()
	--draw_bb(s)
end

-- cacti
function draw_cactus(c)
	spr(
		52,
		c.x-4,
		c.y-4+(uitf%2)-(c.tswch and 2 or 0),
		1,1,
		uitf%4/2>1)
	--draw_bb(c)
end

function update_cactus(c)
	update_e_general(c)
	c.t+=1
	if c.t>=60 then
		c.t=0
		add_bullet(
			c.x-2,
			c.y-1,
			3,
			-1.7, --h vel
			-2,   --v vel
			true,
			11,
			false,
			draw_c_bullet
		)
		
		add_bullet(
			c.x+2,
			c.y-1,
			3,
			1.7, --h vel
			-2,  --v vel
			true,
			11,
			false,
			draw_c_bullet
		)
		sfx(9,-1,0,16)
	end
end


function update_ice_spwn(s)
	if s.t==0 then
		s.t=s.tm
		add_enemy(
			s.x,s.y+3,7,7,
			draw_ice,
			update_ice,
			false,
			true
		)
	else
		s.t-=1
	end
end

function draw_ice(i)
	sspr(48,48,8,7,i.x-4,i.y-4)
	//draw_bb(i)
end

function update_ice(i)
	i.t+=1
	if i.t<20 then
		i.y+=0.15
	elseif i.t>30 then
		update_e_general(i,{0})
		if i.vy==0 or not on_scr(i) then
			add_gb(i.x,i.y)
			del(enemies,i)
			sfx(15,-1,10,6)
			//sfx(15,-1,16,4)
			if i==dth_e then
				dth_e=nil
			end
		end
	end
end

function draw_flame_spawn(f)
	local off=0
	//if f.flt then
		off=(f.tm/15)%1
	//end
	palt(0b0000000111000000)
	spr(
		40+max(flr(f.tm),0),
		f.x,
		f.y+sin(off)*2)
	pal()
end

function update_flame_spawn(f)
	f.tm+=0.3
	if f.tm>=5 then
		f.tm=-10
		local dr=f.dr
		if dr==nil then
			local a=atan2(
				pp.x-f.x,
				pp.y-f.y)
			dr={
				cos(a),
				sin(a),
				true}
		end
		add_enemy(
			f.x+4,f.y+3,6,6,
			draw_flame,
			update_flame,
			true,
			true,
			{
				dr=dr,
				spd=f.spd
			}
		)
	end
end

function draw_flame(f)
	if not f.dr[3] then
		pal(1,13)
		pal(12,6)
	end
	spr(
		uitf%3+57,
		f.x-4,
		f.y-4)
	//draw_bb(f)
	pal()
end

function update_flame(f)
	f.x+=f.dr[1]*f.spd
	f.y+=f.dr[2]*f.spd
	if not on_scr(f) then
		del(enemies,f)
	end
end

function draw_shroom(s)
	spr(
		s.t>0 and 63 or 61+(uits)%2,
		s.x-4,
		s.y-4-(s.tswch and 2 or 0),
		1,1,pp.x>s.x)
	//draw_bb(s)
end

function update_shroom(s)
	update_e_general(s)
	if col_bb(s,pp) then
		s.t=10
		local v,sv=1.6,1
		if(btn(⬇️))v,sv=1.1,0
		if(btn(⬆️))v,sv=2.1,2
		sfx(16,-1,sv*6,6)
		//sfx(16,-1,0,6+sv*6)
		pvy=p_j_max*v
		add_jump(pp.x-1,pp.y,{13,14})
	end
	if s.t>1 then
		s.t-=1
	elseif s.t==1 and 
								flr(uits%2)==1 and
								flr(l_uits%2)!=1 then
		s.t=0
	end
end

eye_blk_t=6
eye_blk_s=0.24
function draw_eye(e)
	local s=0
	if e.t>=-eye_blk_t then
		local pc=5
		
		if e.t<0 and flr(e.t)%2==0 then
			pc=7
		end
		
		pal(7,pc)	
		pal(9,pc)
		pal(10,0)
		pal(15,pc)
		
		s=28+mid(
			0,
			abs(10-flr(e.t)),
			3)
	else
		s=31-mid(
			0,
			abs(eye_blk_t+4+flr(e.t)),
			3)
	end
	spr(s,e.x-4,e.y-4,1,1,e.x<pp.x)
	pal()
end

function update_eye(e)
	if e.t>=0 then
		e.t+=eye_blk_s
		if(e.t>14)e.t=0
		e.can_hurt=false
		if col_bb(e,pp) then
			e.t=-1
		end
	else
		e.t-=eye_blk_s
		if e.t<=-eye_blk_t then
			e.can_hurt=true
		end
		if(e.t<-eye_blk_t-7)e.t=11
	end
end

--this is a crazy hack
function draw_title_text(t)
	print(t.s,t.x-2,t.y-3)
	//draw_bb(t)
end
-->8
-- normal/hard mode code
// code here differs between
// modes. be careful!

ver="0.4.4-h"

og_texts={}
// end game s+
og_texts[99]="henlo s+"
// end game s
og_texts[98]="henlo s"
// end game a
og_texts[97]="henlo a"
// end game b
og_texts[96]="henlo b"
// end game c
og_texts[95]="henlo c"
// end game d
og_texts[94]="henlo d"

// lvl texts
og_texts={}
og_texts[99]="i beat this in less\nthan an hour with only\none life."
og_texts[0]="awful news. one of the\nmanagers spilled a hot\nbowl of spicy ramen\nand short-circuited\nthe central processor.\nthen i fell down a\nfew steps and dropped\nall the backup files.\nyou know the drill -\nretrieve the floppies!"
og_texts[4]="back at spacefleet\nacademy, they taught\nme how to deal with\nthis very situation.\none must simply land\non their feet, look\ndown then jump and\nshoot simultaneously."
og_texts[7]="my feet hurt. i wish i\nwas at home eating a\nsandwich."
og_texts[14]="the frigid conditions\nof this biome always\nmake me shiver. you\nknow, button mashing\ncould be a smart way\nto warm yourself up."
og_texts[17]="the rhythm of the mole\nis quite exotic. be\nwary of its unwavering\nwill as it hops and\nhovers.\nhaha,\nhope that\nhelps!"
og_texts[23]="i accidentally set my\ntoaster on fire this\npast tuesday. it's a\ngood thing i had a\nsack of seeds to put\nit out."
og_texts[28]="you know, i was once\nin your position, but\napparently the floppy\ndisk misplacement was\nall intentional.\nyou'd think given my\npolymath credentials\nthat i'd smarten up\nto such chicanery."
og_texts[31]="i'm proud of you for\ngetting this far, kid.\nbe careful not to\nwaste your resources.\noh, and sorry about\nthe blue flame!"

function rank()
	if(tot_d==0)return "s+",nil,0
	if(tot_d<=10)return "s",8,1
	if(tot_d<=40)return "a",9,2
	if(tot_d<=80)return "b",11,3
	if(tot_d<=120)return "c",13,4
	return "d",2
end
__gfx__
000000001111111100000000000000011100000000000000000000000d555550000000000000000000000000009009000000000000008000cc7cccccc777cccc
00000000111111110000000000000111111000000000000000000000d58888500000ff0f000000000000000009009000000000000000880077c7cc7ccccc7777
00000000111111110000000000001111111100000000000000000000d5888850ff6f66660050500000000000999900000000000088888880cccc7777cccccccc
00000000111111110000000000011111111110000000001111000000d5888850696969690005000000000000090009000000000088888888cccccccc7c77cccc
00000000111111110000000000011111111110000000111111110000d5555555666666660050500000000000009000900000000088888880cccccccccccc7cc7
00000000111111110011110000111111111111000001111111111000d555d5d5666666660000000000000000000099990000000000008800ccccccccccccc77c
00000000111111110111111001111111111111000111111111111000dd5d5d55666666660000000000000000000900900000000000008000c777cccccccccccc
00000000111111111111111111111111111111101111111111111110dd555555600660060000000000000000009009000000000000000000cccc7c77cccccccc
01110000777770070777077707770777077707770000000000000000066666d0000a000000000000030000000000000000000000000000000000000000000000
100010007c7c700770007000700070007c0c70c070007770000000000655556d00aaa000000000003b3000000000000000ffff0000ffff0000ffff0000ffff00
100010007777700770007000705575007ccc7ccc7000c7c0000555000655556d0aa1aa000000000030300000000000000f9999f00f9999f00f9999f00f0000f0
110110007777700065506005655565556ccc6ccc60007070005775000655556d00aaa00000e0e0000000000000000000f999999ff999999ff077000ff077000f
011100007777000006660666066606660666066600000000005775006666666d000a0000000a00000000000000000000f999999ff799990ff7aa700ff7aa700f
00000000777700700700000c000000000000000000000700005665006d6d666d0030000000e0e0000000000000000000f799990ff7aa700ff7aa700ff7aa700f
000000007c7c077700c007000000000000000000000000000000000066d6d6dd003000000003000000000000000000000f7700f00f7700f00f7700f00f7700f0
0000000077770070700000c000000000000000000000000000000000666666dd0003000000300000000000000000000000ffff0000ffff0000ffff0000ffff00
77700000777700000c00000000000000000070080077700000777000000000007777770799999909888889098999990999999909000070000000700001000101
76070770777700007000007c0eeeded0000670880755570007555700000670007707001099090010980900108809001099090060000670000006700000010000
07677067777700000000c00000dd5d00005fdf087558557075555570006677007010110790601109901011098010160990101109005fdf00005fdf0001000000
006707677c7c0000700c00008888282277dddd687588857075bbb57006655660770110779901109999061099890160999901109877dddd6077dddd6000010000
0070000000000000000070000000000006dddd77755855707555557006650660770110779901109999061099890160999901109826dddd7706dddd7700100000
070707700000000000c000c000000000005dd5000755570007555700007766007010010790100109906001099010060990100108205dd500005dd50001000000
7607076700000000000000000333d3d0000760000077700000777000000760007010707790109089906090999010909990109088220760000007602000000000
677000770000000000000000bbbb3b33000700000000000000000000000000000107777706088888010999990109999901099998200700000007222200000000
33000033990000990000000000000000000bb0000000000088887000000000000000000000000c000000c0000000000000000600000000000000000000000000
3bbb00039aaa0009000000000002200000b33b000000700008067000004440000000000000000c000000c00000c0000000000600000dd0000000000000000000
00b000000a00000000222200002ee20000b33b0b005fdf00005fdf00049994000044400000c0c1c0000c1c0000cc000c00606d6000d99d000000000000000000
00b0bbb00a00aaa002eeee2002eeee20bbb7370b07dddd0077dddd6004797940049994000c1c11c00cc111c00cc1c0cc06d6dd600d8888d000dddd0000000000
00b0b0b00aaaa0a02eeeeee202e7e720b0b33bbb00dddd7006dddd770499994004797940c111111cc111111cc1111c1c6dddddd60d7879d00d8998d000dddd00
0000bbb00000aaa02eee7e7202eeee20b0b33b00005dd500005dd5000444444004999940c11ff11cc11ff11cc11ff11c6ddffdd60d8889d0d888888d0d8998d0
3000b0039000a00902222220002222000b3bb3b0000700000007600000500500044444400c1ff1c00c1ff1c00c1ff1c006dffd6000dddd00d788799dd788879d
330000339900009900000000000000000bb00bb00000000000070000055055000550550000cccc0000cccc0000cccc0000666600000660000dddddd0dddddddd
0555555003113113035535530131b1b000000000000000000004400000ffff00055555500911911a0a55a55a01a1a1a00ff90f90077777700904909005555550
50dddd051311300353dd3d033b1b13300000000000000000000f90000f0000f05044440519119009594494099a1a1990ffff9f997000000740400404511ff115
5d0dd0d5d05301d35d0dd3d3b331333d000000000000000000044000f00f000f54044045405a014954044949a991aaad9fff9ff9700006070404904051f11f15
5dd00dd5dd0311dd53d03dd533b3b13b000000000000000000094000f0f0007f54400445440911445940944599a9a1aa0ffffff970600007000000005f11c1f5
5dd00dd5dd05011d5dd03dd3b303033d000000000000000000044000f000707f544004454405011454409449a90909ad9ff9ff9070600007000000005fccccf5
5d0dd0d5d01550115d0dd0d5d3135b33000800000060000000099000f000077f540440454015501154044045d9194a9a09909900706660070000000051cccc15
50dddd050111550150dddd050113550300898000066600000004f0000f0777f05044440501115501504444050119440900000000700000070000000051cccc15
0555555011111110055555501311311300080000005000000004400000ffff000555555011111110055555501911911900000000077777700000000005cccc50
055555500611611676d67d7076767670000000000000000000077000007777000000000002112112021021220020202000000a0000000bbb00000bbb00000000
5066660516116006dddd777767777777000000000000000000077000077770700011110011111001111111012202011000a0a0000ccc03330eee033300000000
56066065d05601d67d7d7dc7707777c7000000000000000000047000777607070101101010510101110110112110111d0a00a00a0c0c0f440e000f4400000000
56600665dd0611dddddc07d76c7c070700000000006070000009d000776776d7011001101501110111101101112120120a0a0aa0060c01f400ee01f400000000
56600665dd05011dd07ddc06607ccc0600000000000a0000000dd000d06076670110011005050111110011011101011d0aa0a0900ccc01f40eee01f400000000
56066065d0155011dddd70d66c0c70c6000700000070700000099000d0007667010110100005501111011011d1015111a0a090a000000f4400000f4400000000
5066660501115501ddddddd667c607c60079700000636000000df0000d7d7dd700111100000055011011110100015501909a0a00555ff555555ff55500000000
055555501111111067606760676067600668660006366600000dd00007dddd000000000000000110011111100100100199a90909111111111111111100000000
0555555009ff9ff90fffff5f0fffff9f0000000000300300000766dc000766dc00000000030003030000000000000000000000000e8888e003bbbb3005055050
50ffff05f9ff900959ff9dfff99ff9f90000000000b03b00706766dc706766dc0000000003003003000001000060000000000060e000000e3000000350000005
5f0ff0f5f9f90ff9fffff9f99ffff9990000000000033303766766dc766766dc000099800000300000001110006000000000006080088008b000000b00000000
5ff00ff5ff99fff9f9ff9ff5ff99fff9000000000300b30b07c076c007c076c008098999000003000000010005d000600060056080888808b0bbbb0b50000005
5ff00ff5df090ffdfdff9ff9f99f09ff40000400b3303330070076c0070076c088800500000000000000010005d60060006005d680888808b0bbbb0b50000005
5f0ff0f5d0155ff1fd0fd0f5ff9950f90400400033b03300000077c0000077c005000600000000000100010055d605d005605dd680088008b000000b00000000
50ffff050111550150dddd0509ff55f100440400b3303b0000000700000007000060006000000000010001005dd605d605d65dd6e000000e3000000350000005
055555501111111005555550191191900040000033b03300ee0000008800000006000060000000000100010000000000000000000e8888e003bbbb3005055050
011111110e11e11e0e55e55e0e12e21e33000033bb0000bb220000228800008800aaaaa000aaaaa000aaa0000aaaaa00aaaaaaaaaaaaaaaa00aaaaa00aaaaaa0
111110011211200e5edd2d0ee2e12e2e3bbb0003b333000b28880002822200080aaaaaaa0aaaaaaa00aaa0000aaaaaa0aaaaaaaaaaaaaaaa0aaaaaa0aaaaaaaa
d05101ddd05e01d25d0dd2de20eee22200b0bbb0003033300080888000202220aaa000aaaaa00aaa0aaaa0000aa00aaa000aaa000aa000000aa00aa0aaaaaaaa
dd0511ddd20211dd52d02dd5dd2e222e00b0b0b0003030300080808000202020aa000000aa0000aa0aaa0000aaa000aa00aaaa00aaaaaa00aaa00aa0aa0aa0aa
dd05011dd202011d5dd02dd2de25eeed00b0bbb0003033000080888000202200aa00aaaaaa0000aa0aaa0000aaa000aa00aaa000aaaaaa00aa000aaaaa0aa0aa
d0155011d21550115d0dd0d5d02550ee0000b0b0000030300000808000002020aaa000aaaaa00aaaaaaa0000aa000aaa0aaaa000aa00000aaaaaaaaaa00000aa
011155010211550150dddd050111550e3000b0b3b000333b2000808280002228aaaaaaa0aaaaaaa0aaaaaaaaaaaaaaa00aaa0000aaaaaaaaa0000aaaa00000aa
1111111011111110055555501121111033000033bb0000bb22000022880000880aaaaa000aaaaa00aaaaaaaaaaaaa0000aaa0000aaaaaaaaa0000aaaa00000aa
00000000000000000086860000000000001717171717378600000000171727170000171717000000001700000000373717171717170000d31717171717373737
172717171700000000000017271717179595959595959595959595a5959595959595959595959595959595959595a5959595959595959595a595959595959595
00000000000000000037373737860000001717271717173700006100b6b6b6170000b6b6b60000000027000000001727177727b6170000d627d3274717171717
000000271700740000000017000000009500000000b20000b2619595959595a59500000000710000959595a59595958595000000a300000000009595a5959585
0000000000000000371717171737000000b6b6b6b6b6001700000000000000170000000000000000001700000091171717002752170000e627d6270017172717
0000000017836400000000270000000095007400b5b5b5b5b5b5959595a59595950000c2c2b5b5008595959595959595a5610000a3007400000000959595a595
00000000000000001727171727170000000000000000001700000000860000170000000000000000001700000037b6171700b600270000002700270000001717
007300001747648600007317000000009500640000950000000095a5959595959513000000959500955200d40000959595d4b5b5b50064000000009595959595
740000000000000000172727170000000000000000000027000000002737d317000000000000000000170000b617711717000000176100000000000000000017
00c40000173737370037e41700b6c4009500b50000b60000000000959595a59595b5b500b59595e495b5b5b500740095950000959500640000009195959595a5
640000000000000000b6b6b6b60000000000d3d3d3000017000000000017e41700b6000091000000730000003723e41717000000170000000000000000000017
00b60073171717000017000000370000950000000000000000a200000000a29595959500009595b26100009500640095a500009595b5b5d4d4b5b59500009595
6471860000000000000000000000000000003737370000b6000000000017d3170037b6d3370000003737000017e4e42717d3d3d317000000000000d300711317
002700c4171700000017c400001700009500b5000000b50000a200000000a295959595b5009595b5b5b5009500b5b59595009195859595b3b395959500919595
373737000000000000000000000000000000002717000000000000000027e417611717171700830027170000270000171737373737000000b6b6b637b6373737
00000000171783740017000073270000950095000000950000a200b60000a29595a595000095a595959500d6000000959500b595959595d4b595959500b59595
17171700000000008600d3d3000061000000000017000000000000000017d317002700000000e400001700001700001717171717170000003737371717171717
0000c4001727006486000000c4170000950000b5000095b50000b5a5b5b5009595859500b59595959595b5b5b5b500959500710000959500009595950000a395
172700000000003737b63737b6272700d30000001700d3d3d30000000017d4170000000000860000001700d30086001717271727170000001717175727671717
0000b6b61717d43737b6b6b6b617810095006195000000000000000000000095a59595000000959100000000950000a595b5b500000095b5e4959595b5b50095
17000000000000171717171717270000270000000053373737000000000000000000008300272700000000373737d31717172717000000001717170027001717
e4b6373717170017172717171717e4e49500b59500000000000000000000b595959595b5000095b50000000095b50095a5959500000095950000000000000095
0000000000000000173737371700000000000000000017171700000000000000000000d4000000000000000000171717520000000074003737171700b6001727
003717172717001717171727170000009592000000009200000000740000009595950000000095000000000000000095959595e400009595b500740000b5b595
00000000000000000017171717000000000000000000002717007400008600000000373700000074000000000000172700000000006486000017270000002717
0017000000170000000000000000000095920000000092b5b500006400b50095a50000007400950000e4e40000e4e495959395000000000000006400a600a395
80130000d3d3d30000271717000000000000d3008613711717916400003737000000271700861364000083910000000083d3d3d3373737000000170000001717
00270000831700000000000000000000959200000000929595a60064a600a695950000916400d400a6000000a600009595a595e40000000000b5b5b5b50000a5
3737370037373700000000000000000000002700272737373737370000172700000017000037373700373737370000002727272717170000000017d3d3d31717
d31761005717d300000000867113860095801371a6b5b59595b5b5b5b5b5b595a500b5b5b5b5b5b5b50000b5b50000a59595950000a613a6000000a595000095
17271700271717000000000000000087000000000000171717271700001700000000000000171717001727170000000000000000270000000000373737373737
273737373737270000000037373737b095b5b5b5b5959595959595a59595959595879585959595a595b2b29595b2009595950000b5b5b5b5b500000095000095
95a5d5959595a5959595959595959595959595a5959595859595959595959595000000000000009400000000b4b4b4b4b0000000b4b4b40000000000000000a4
c500b4b4b4b4b4000000949494949494b4b4b4c5007400000000009494949494949494000000949494a4949494949494b4b4b40000e600172717731576252525
95950095959595910000579595a561959595000000959595950000000095a595000000000000009400000000949400008700000094a4000000000000000000a4
b400009494949400000094a49477949494a494b4b464c500000000946794b4b4b4b4b4000000946794949494d59457949494940000e600171717d41500000000
a5000000619595b5b5b5b595959500959500000000009595a500000000009595000000a40061009400f1000094000000007400009400000023000000000000a4
94000000a467940000009494f1f1f1a49494949494b4b4000000009400949494949494000000e60000d60094000000a484f1f1f1f1b600d60000001500000061
9500000000a29595b3b3b395a59500959574006100008595956100b2000095a5000000a4000000b600a4007494000000006413c594000000f1f1f10000000000
940000c5f1f1940000009494e4a46194b6c50033d4009400000000a400f100a494a494000000e691c5d671a400f1f19495e4a4a4a4a400d6d300001500000000
95000000a6959595959595959595c49595640000000095a595b5b5b500749595000000a4f100f1f1f1a400649461000000b4d4b4b4007400b4b4b40000000000
940000b4b4b4946100009494f1f1f194b4b4b4e4b40094000000009400a40094944794000000b4b4b4b4b49400b4b494956153a300000053d400325300000000
850000b5b5959595a595000093950095956400000000000000000000006495a5000000b4b4b6b4b4b4b4f1b4b400000000940094948164009494a4000000f1f1
94f1000000949400000094949494949494130091940000f10000719400a4f1940000d6000000949494949494f100949495e400000000003700373700e4e40000
950000959595a595959571009395009595b5b5000000000000000000b5b59595000000009494a49400f1f194a4f100000094f1f194b4b4009494b4b40000b4b4
9484000000009400f100a40000000000b4b4b4b4b40000a40000e494f100e4940000d600730094a4940000a4a4009494a5000083000000170000170075000000
9500009595a295959595b5b59395779595000000000000130000000000009595000000000094949400b4b4b494840000b69484d4949494b694949494b6b69494
94d57400000094008400a40000740000940000d4e60000a400000094b400009400e4e4b653b6009494910000a40094a495740000830000170000000565000000
9500000095959547000000c30095b595958200e4e40000b50000e4e40082959500000000000000a400f1f19494f10000b4b4f1f1a49494a49494b4b4b4b4b4b4
94d66400000094f1f1f10000006471c5947400a4a4a4a4a400470094940000a4830000a4d4a4000094b40000a400949495640000868300276100000065d40000
9500000000959500000074000095959595000000000000000000000000009595000000000000000000b4f194948400009494d4b49400000094a40000c5d49494
94136400008094b4b4b4000000b4b4b494640000000000a4b6b6b6a494005794c40000a432a40000000000f1f1f1949495b5b5373737e6170000000035350000
950000000095950000a66400009595a595000000e4e4000000e4e4000000859500000000000000000094f1f1c500f100f1f1f1949400520000a400b4b4f1f1f1
94b4b400e4e4a4949494e6e6e694009494b4b400000000b4b4b4b49494b6b69400000000e4000000000000b4b4b4a4943487000017174717b600000000430061
9500000000a2950000b5b5d50095959595000000000000000000000000009595000000000000f1f10094b4e4b4b4b400b4b4b49494e4840000a4009494b4b4b4
9494000000c500000000e4e4e4945294a49494000000919494a4949494b4b4b400e600000000000074000094949477941400740000d5343434000000000600c4
95130000a6000000009595d4006795959500e4e4000000007400b5e4e4d495957113c5f10000b4b40000f1f10094a400f1000000a4d4000000a400d6000000f1
9400000000b4b40000000000009452a49494940084e4b4b4b494a4947794a400000000f1f1f183006400009473a400002471641380819696240000d446005600
95b500b5b5b500000095a5b5b5b59595959100a600000000640095a600006195b4b4b4b4000094940000b4b400009400b4330000b4b40000000033d6000000b4
0000000000a4940000000000009400949494005300d400c50094949400940000000000b4b4b4b40064000094d453610014e43434343400009600003636363600
a5950095a5950000009595959595958595b5b5b5b500a67164a695b5b5b5b5959494a4000000a494000094940000000094c50061a4a4f1f1f1f1f1a4c571c594
000000470094a4000000000000a45794940000b4b4b4b4b432a491e6f1d6610000130094949400c56491009432a4c40014001424149600000023440000262600
959587a59500000000959595a59595959595859595b5b5b5b5b595959595959594948700000094940000a4000000000094b4b4b4a4a4b4b4b4b4b4b4b4b4b494
000000000094000000000000009400940000000094949494b4b4b4b4b4b4b400008400a4940000b4b4b400949494000014571414960000000034343400160000
__gff__
0000000000000000000000000000808000000000000000000000000000000000000000000000000000000000000000000000000000000000000000000000000001010101808080800101010102010201010101018080808001010101800101000101010180800000808080000001010001010101000000000000000000000000
0000000000000000000000000000000000000000000000000000000000000000000000000000000000000000000000000000000000000000000000000000000000000000000000000000000000000000000000000000000000000000000000000000000000000000000000000000000000000000000000000000000000000000
__map__
00000000000000000000000000000000000000000000000000004343435d4170704343434343434343434300470000004241414141704143430044000043434300000000000000000000007040414343434343414041410000000000414142416564000000000000636363636162000000000000001600001600000000000061
00000000000031000000000000000000000000000000000000002d696900414041696941006900696975414446000000696900692d0070404100431600696970000000000000000000000069707041414170414141696e00000000004142696963630000000000006162002d0000000000000000000000000000000000000062
00000000000000000000000000000000000000004700000000000000000041414000006b00000000000043434345000000004500000041706900410000000042081800310000000000000000696917694241690041006e0000443200706900006261001600000000620000000000000000000000006b00006b00000000190862
00000000000000000000000000000000000000324600000000000000004470697016334500446b000000414143434300000043434e4e692d0000412e004400414343334d6b0000000000000000004e0041410000700043000043430000000000600000003400000061006465000000006b0000004c630000634c000000636363
0000000000000000000000000000470000003543430032000000000000434300414343434343434300004142416969000000414144000000000069434343006941416b00420000000000000000000047704100454d00416b6b41690000001632620000004e4e4e00620063634e000000634c0000006200006200000000626162
0000000000000000000000000000460000000069416b4e4e354242426b704100417069166941416900004141690000000000697043000000004700690041004443434300420000000000000000006e4641414e43434e43434343000000004343616434000000340000000000000000006200000000004c000000004c6b626260
0000000000000000000000000008460000000031434300000000690043436900415d4e420069000000007074000000000000006941002445004644000069004341426900694d004d004d004d35004546414200414124006969420000000069416363634e4e4e4e000000000000004c00606b6b4c000000000000006b63636363
0000000000000000000000004343430000000043434300400000000069690000704d0042000000000000414242000000000000004100424200434300000000414170446b6b6b6b6b6b6b6b6b0000434341413741434300000041000000000040626162643400650000000000340000006363636b0000340000004c6363636261
000000000000000000004e4e425d4100000035696941000032450000004700004343006b00000000000040003600006b000024174200006900694100004e007042434343434343434343434e0018747041704d4142410033197000470000004163636363636363000000004e604e0000000063634c004c0000006b6261626262
000000000000000000000000000069000000000000696b6b434300003246440041690000336b420000007000364e0040000043434100000044000000002400404169004d69004d00694d00354e4343434343234343414e434343004600000070626263636261626b0000000034000000310061626b0000006b6b636363626162
0000000000000000470000000000000000000000000041704169000043434300424e4e4e4e4343003219350000000000000069692d000000430000004e42007041236b4e6b6b4e6b6b4e6b6b4441407070414e4141420000414131460000197000006162606263630000004e634e000063006263630000006363636262626062
000044070000004446001700440000000000003217006b6b00000000323516004133000000417000434343004700400031440000000024004100004436426b414143434d42424d424200434343434341404100704141004343434343000043430000000000000000000000006216000062006b00000000000000000000636362
0043434343434343434343434343000000000043430000004700000043434300704e4e4e4e6900006969000046440000434300000000430070004343434343427041690000000000000069006941417041750036696d0069694170000036744100780000000000000000004e614e000061000000004c004c0000000000626160
000042414343705d705d7041690000000000007041000000464400004142690041310000781700000000000043430000416900000000416b412e1600694141704069000000000000000000000041414241000036006d4e0000414200003600703117000000000000346400000000000062000000006b000000640000005d6262
00000040414141007000700000000000000000694100006b434300007000000043430000434300000000000069410000690000004300417041004300006941414100001600000000000000004475704170004436176d00001970410045360041636300643400656363630000000000000000004c0063000000636b0017653600
000000000070000069000000000000000000000000000070416900006900000070690000694100000000000000000000000000007000704100006900000000690000006d00006d00006d000043434343690043434300004343436900434300006162006363636362626100000000000000000000006200000062600063630000
6363636362626162616262000062616100000062000000000000006d00000000606262006300006363636262616263635252525252526767675151515151675151515151515153535353525252525252525252525252525251675167515167515151515167515151516752525252525252525353535352525251515151515151
352e00001900006b00006e000000006234160061000000340000006d00000000627762006200006260616276626275625252526666527847000000515151005151512d0051515151525200163600555252660000165252525d000000510000515151745175510000000054006752535352525252525252525151515177515151
630000004e00000000006e0000002462630000600000004e0000006d196b00006100623762001662006d000000000000525200000052175654000000670016515151000000005151525200534e535352520000504e5252524d000000510016515100005100510000000053000052525200007436521667525176515100000000
613464000000000000006b6400001634610000620000000000000063636300006200004d62000061006d00003700000052660054165353535353000000005151516700000000666666660052004d2d525200555024525353530000005100005151001851005100000000526b005353534e4e3536520000005100005100000000
63636300000000004c00636300004c6362004c62000000006e00006e00000000624c6b2335376b62006d00004c00000052000053535366666600000000005151510054240000000000000000504d00525200530000005252520000005100005151004e51005100534e005353005252520035003652004d006700005119000036
6162000000006b003400616200000062626b644d6500342534004c6e0034003400356363634c6363006b4c006b0000005200000000000000000000005000515151005353000019000000000000000052526d6600250053535200503551000051513108514d5100512500525200525252000035365300500000004e534e354e36
620000004c0063004d006260006b6b6163636363630063636300006e00637563786e00000000000037636b6b63004c0053530000005300000050006b506b5151510051510000530000530000004d4d5353530000530052525200000051000051515353514d517751000052524d52535300003536520067000000005100003536
65350064343662002300620000636363617461616035626261356b4e00620061176e0000004c00004c636363636b6b6b526600005552000000506b53535353535378515100005100005200000000545252005400520067525200503551004e51515151514d516b516b6b52524d5252524e4e35365200000050356b5100350036
63630063636363004e000000000017610000006262006261000063000065646063630000004c00006b620037006363635200005353526b6b6b51511600005151511751516b6b516b6b526b000000535353005335520000525200000051000051515151514d515151515152524d53535300350036520000006700535300350036
002d0035320000000000000000004e6200000061620000340034620000636363626100000000006b6363004c00627462525400005252525252515151000000515151515151515151515253001900525252006600534e00535335500051004e53530067514d516751515167524d52525200003536526b50000000515100354e36
000060006d00000000000034000000004c0000000000006d6d6d00000000000062620000376b00606b37006b006200005353000000005252515151510000005151510000002d67000052524d53005252523550005200005252000000510000515118006d0051160000004d520052525200003536535353000000675100003536
00003400000000000000004e000000000000002d000000000000000000000000310000004c63006b004c00630061000052520000000000006666666600004e5151000000000000000050004d0000365252000000520000525235500051004e51514e006d0051000057500000000000524e4e3536525252355000005100000036
4c0060006e6e0000000000000000000000006d006e00000000003100006500346300000037623700000000610000004c52004e00000000000057000000002451510024000000000000000053000019525200500052004e0000000000000000515100546d00510000565055000000175200350036527552000000255100000036
00646500000000196b650000643660316b786b256b006e6e6e006d0000630063620000004c614c00004c0062000018340000000024240000545600550000535353001900000054000031005200005353530031005200000078004e0000004e53530053530051000053535300000053535378576d000000000000535300004e53
006363000000006363636363636363636317630063000000000000000060256100341800006000000000006200006363003100005353000053535353000051515100530000535300005300520000525252005300520000001700000019000051510051510051000000525200000052525217566d000000000000515131540051
000061000000000000616262606261626363630062000000006e6e0000620062006363000062000000000000000000625353000052520000005151510000515151005100005151000052000000005252520052005200004e530000005300005151005151765100000000000000005252535353530000006d6d00515353530b51
